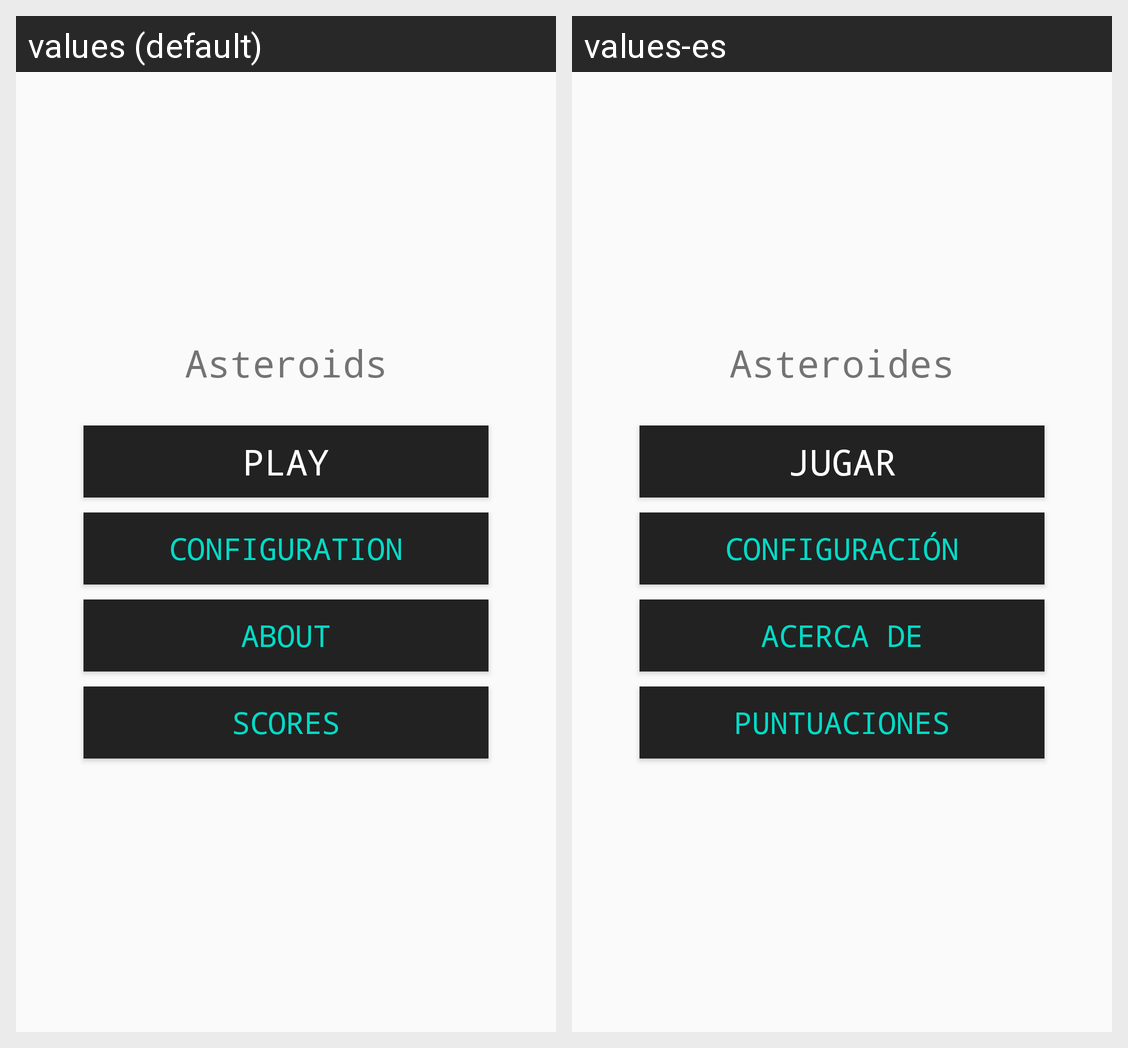

This grid shows one Android layout under two languages. Give, for every string resource on the screen, its name, the default text and each shown locale's text.
Android screen res/layout/main_menu.xml rendered under 2 locales, left to right: values (default), values-es. Device: Nexus 5 (rendered at 1080×1920; each locale shown at half size, 540×960, under a caption strip naming it); theme AppTheme.
Strings drawn on this screen, with the default value and each locale's value (text and hints the layout hard-codes, and strings that could not be matched under every locale, appear in the picture but are not listed):

titleAsteroids
  values: Asteroids
  values-es: Asteroides

play
  values: Play
  values-es: Jugar

configuration
  values: Configuration
  values-es: Configuración

about
  values: About
  values-es: Acerca de

scores
  values: Scores
  values-es: Puntuaciones
